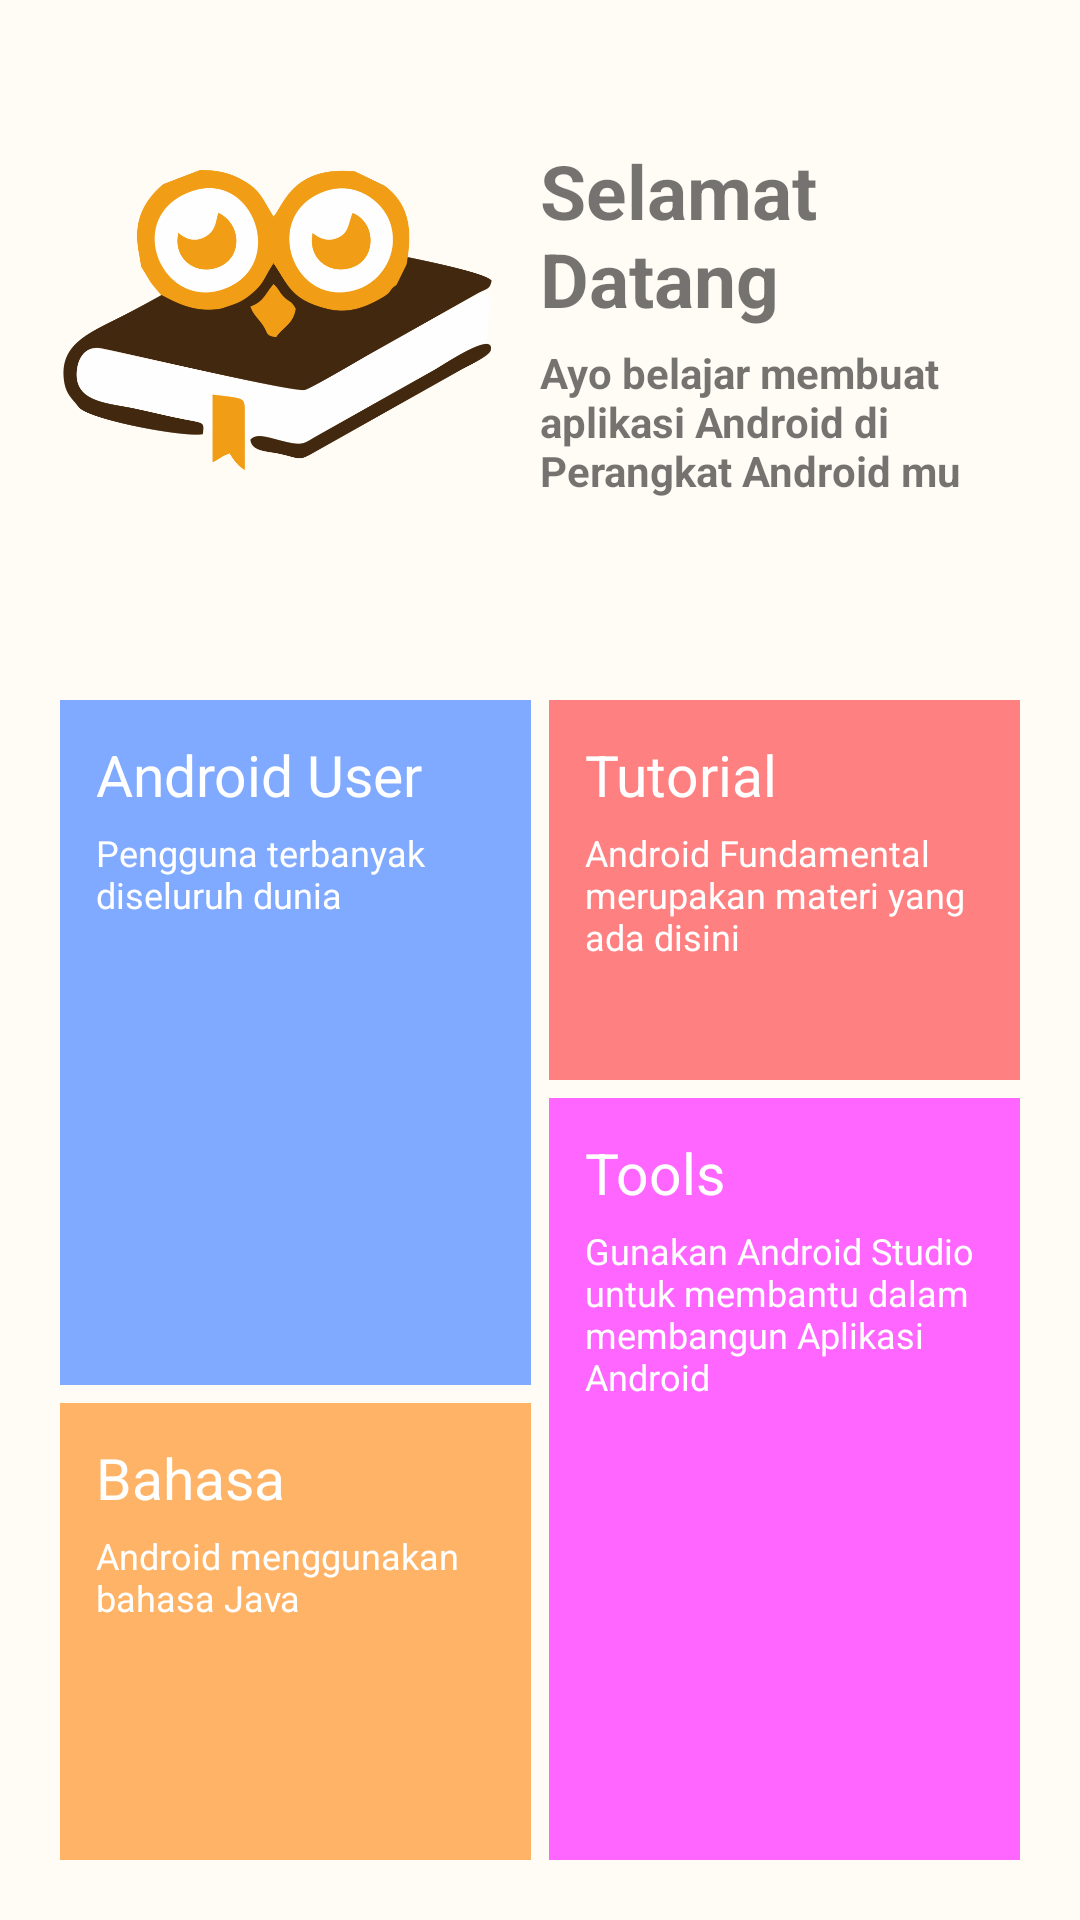

Android layout source for this screen:
<!-- AndroidManifest.xml: application theme AppTheme -->
<!-- res/layout/utama.xml -->
<?xml version="1.0" encoding="utf-8"?>
<LinearLayout xmlns:android="http://schemas.android.com/apk/res/android"
    xmlns:tools="http://schemas.android.com/tools"
    android:layout_width="match_parent"
    android:layout_height="match_parent"
    android:background="@color/bg_utamanya"
    android:orientation="vertical">


    <LinearLayout
        android:layout_width="match_parent"
        android:layout_height="0dp"
        android:layout_weight="1"
        android:orientation="horizontal"
        android:padding="5dp">

        <ImageView
            android:layout_width="0dp"
            android:layout_height="match_parent"
            android:layout_centerInParent="true"
            android:layout_weight="1"
            android:padding="16dp"
            android:src="@mipmap/logo"
            tools:ignore="ContentDescription,NestedWeights,ObsoleteLayoutParam" />

        <LinearLayout
            android:layout_width="0dp"
            android:layout_height="match_parent"
            android:layout_weight="1"
            android:gravity="center_vertical"
            android:orientation="vertical">

            <TextView
                android:layout_width="wrap_content"
                android:layout_height="wrap_content"
                android:layout_marginBottom="5dp"
                android:text="@string/selamat_datang"
                android:textSize="25sp"
                android:textStyle="bold" />

            <TextView
                android:layout_width="wrap_content"
                android:layout_height="wrap_content"
                android:text="@string/ayo_belajar_membuat_aplikasi_android"
                android:textStyle="bold"
                tools:ignore="SmallSp" />

        </LinearLayout>

    </LinearLayout>

    <LinearLayout
        android:layout_width="match_parent"
        android:layout_height="0dp"
        android:layout_weight="2"
        android:orientation="horizontal"
        android:padding="20dp">

        <LinearLayout
            android:layout_width="0dp"
            android:layout_height="match_parent"
            android:layout_marginRight="3dp"
            android:layout_weight="1"
            android:orientation="vertical"
            tools:ignore="NestedWeights,RtlHardcoded">

            <LinearLayout
                android:layout_width="match_parent"
                android:layout_height="0dp"
                android:layout_marginBottom="6dp"
                android:layout_weight="1.5"
                android:background="@color/biru"
                android:orientation="vertical"
                android:padding="@dimen/activity_horizontal_margin"
                tools:ignore="NestedWeights">

                <TextView
                    android:layout_width="match_parent"
                    android:layout_height="wrap_content"
                    android:text="@string/ser"
                    android:textColor="#fff"
                    android:textSize="19sp" />

                <TextView
                    android:layout_width="match_parent"
                    android:layout_height="wrap_content"
                    android:layout_marginTop="5dp"
                    android:text="@string/pengguna_terbanyak_diseluruh_dunia"
                    android:textColor="#fff"
                    android:textSize="12sp" />

            </LinearLayout>

            <LinearLayout
                android:layout_width="match_parent"
                android:layout_height="0dp"
                android:layout_weight="1"
                android:background="@color/kuning"
                android:orientation="vertical"
                android:padding="@dimen/activity_horizontal_margin">

                <TextView
                    android:layout_width="match_parent"
                    android:layout_height="wrap_content"
                    android:text="@string/bahasa"
                    android:textColor="#fff"
                    android:textSize="19sp" />

                <TextView
                    android:layout_width="match_parent"
                    android:layout_height="wrap_content"
                    android:layout_marginTop="5dp"
                    android:text="@string/android_menggunakan_bahasa_java"
                    android:textColor="#fff"
                    android:textSize="12sp" />
            </LinearLayout>
        </LinearLayout>

        <LinearLayout
            android:layout_width="0dp"
            android:layout_height="match_parent"
            android:layout_weight="1"
            android:layout_marginLeft="3dp"
            android:orientation="vertical">

            <LinearLayout
                android:layout_width="match_parent"
                android:layout_height="0dp"
                android:layout_weight="1"
                android:layout_marginBottom="6dp"
                android:background="@color/merah"
                android:orientation="vertical"
                android:padding="@dimen/activity_horizontal_margin">

                <TextView
                    android:layout_width="match_parent"
                    android:layout_height="wrap_content"
                    android:text="@string/tutorial"
                    android:textColor="#fff"
                    android:textSize="19sp" />

                <TextView
                    android:layout_width="match_parent"
                    android:layout_height="wrap_content"
                    android:layout_marginTop="5dp"
                    android:text="@string/android_fundamental_merupakan_materi_yang_ada_disini"
                    android:textColor="#fff"
                    android:textSize="12sp" />
            </LinearLayout>

            <LinearLayout
                android:layout_width="match_parent"
                android:layout_height="0dp"
                android:layout_weight="2"
                android:background="@color/ungu"
                android:orientation="vertical"
                android:padding="@dimen/activity_horizontal_margin">

                <TextView
                    android:layout_width="match_parent"
                    android:layout_height="wrap_content"
                    android:text="@string/tools"
                    android:textColor="#fff"
                    android:textSize="19sp" />

                <TextView
                    android:layout_width="match_parent"
                    android:layout_height="wrap_content"
                    android:layout_marginTop="5dp"
                    android:text="@string/gunakan_android_studio_untuk_membantu_dalam_membangun_aplikasi_android"
                    android:textColor="#fff"
                    android:textSize="12sp" />
            </LinearLayout>
        </LinearLayout>


    </LinearLayout>


</LinearLayout>
<!-- resources referenced by this layout -->
<resources>
  <color name="bg_utamanya">#fffbf5</color>
  <color name="biru">#80aaff</color>
  <color name="kuning">#ffb366</color>
  <color name="merah">#ff8080</color>
  <color name="ungu">#ff66ff</color>
  <dimen name="activity_horizontal_margin">12dp</dimen>
  <!-- mipmap logo: png bitmap (mipmap-xxxhdpi, 63816 bytes) -->
  <string name="android_fundamental_merupakan_materi_yang_ada_disini">Android Fundamental merupakan materi yang ada disini</string>
  <string name="android_menggunakan_bahasa_java">Android menggunakan bahasa Java</string>
  <string name="ayo_belajar_membuat_aplikasi_android">Ayo belajar membuat aplikasi Android di Perangkat Android mu</string>
  <string name="bahasa">Bahasa</string>
  <string name="gunakan_android_studio_untuk_membantu_dalam_membangun_aplikasi_android">Gunakan Android Studio untuk membantu dalam membangun Aplikasi Android</string>
  <string name="pengguna_terbanyak_diseluruh_dunia">Pengguna terbanyak diseluruh dunia</string>
  <string name="selamat_datang">Selamat Datang</string>
  <string name="ser">Android User</string>
  <string name="tools">Tools</string>
  <string name="tutorial">Tutorial</string>
  <style name="AppTheme" parent="Theme.AppCompat.DayNight.NoActionBar">
          
          <item name="colorPrimary">@color/colorPrimary</item>
          <item name="colorPrimaryDark">@color/colorPrimaryDark</item>
          <item name="colorAccent">@color/colorAccent</item>
          <item name="windowActionBar">false</item>
          <item name="windowNoTitle">true</item>
      </style>
  <color name="colorPrimary">#f19d16</color>
  <color name="colorPrimaryDark">#c27d0f</color>
  <color name="colorAccent">#FF4081</color>
</resources>
